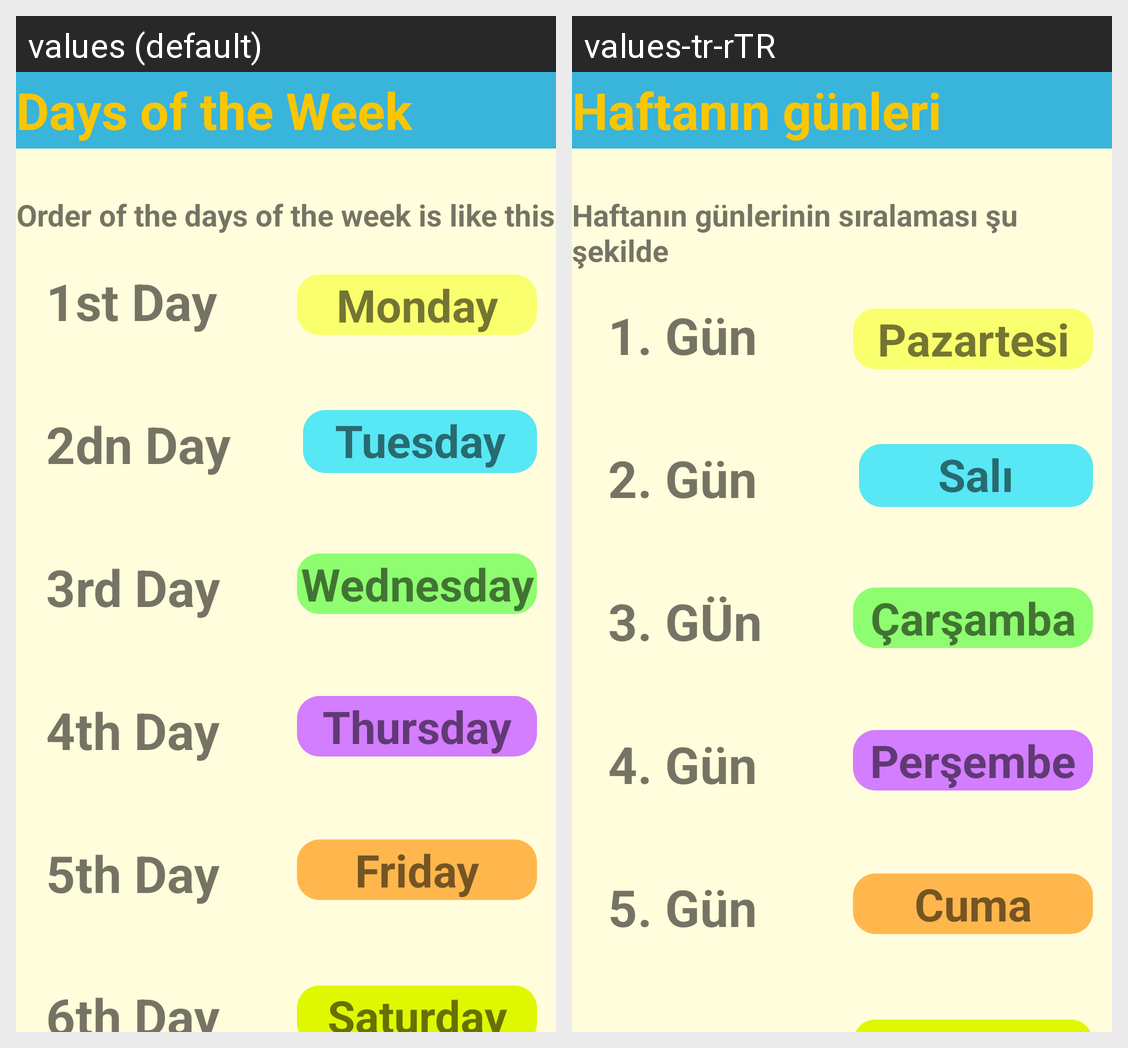

The same Android screen rendered under two of its app's locales, left to right. List the strings drawn on it with the default value and each locale's translation.
Android screen res/layout/activity_third_week.xml rendered under 2 locales, left to right: values (default), values-tr-rTR. Device: Nexus 5 (rendered at 1080×1920; each locale shown at half size, 540×960, under a caption strip naming it); theme Theme.2004projeSon.
Strings drawn on this screen, with the default value and each locale's value (text and hints the layout hard-codes, and strings that could not be matched under every locale, appear in the picture but are not listed):

monday
  values: Monday
  values-tr-rTR: Pazartesi

friday
  values: Friday
  values-tr-rTR: Cuma

thursday
  values: Thursday
  values-tr-rTR: Perşembe

tuesday
  values: Tuesday
  values-tr-rTR: Salı

wednesday
  values: Wednesday
  values-tr-rTR: Çarşamba

days_of_the_week
  values: Days of the Week
  values-tr-rTR: Haftanın günleri

order_of_the_days_of_the_week_is_like_this
  values: Order of the days of the week is like this
  values-tr-rTR: Haftanın günlerinin sıralaması şu şekilde

_1st_day
  values: 1st Day
  values-tr-rTR: 1. Gün

_2dn_day
  values: 2dn Day
  values-tr-rTR: 2. Gün

_3rd_day
  values: 3rd Day
  values-tr-rTR: 3. GÜn

_4th_day
  values: 4th Day
  values-tr-rTR: 4. Gün

_5th_day
  values: 5th Day
  values-tr-rTR: 5. Gün
